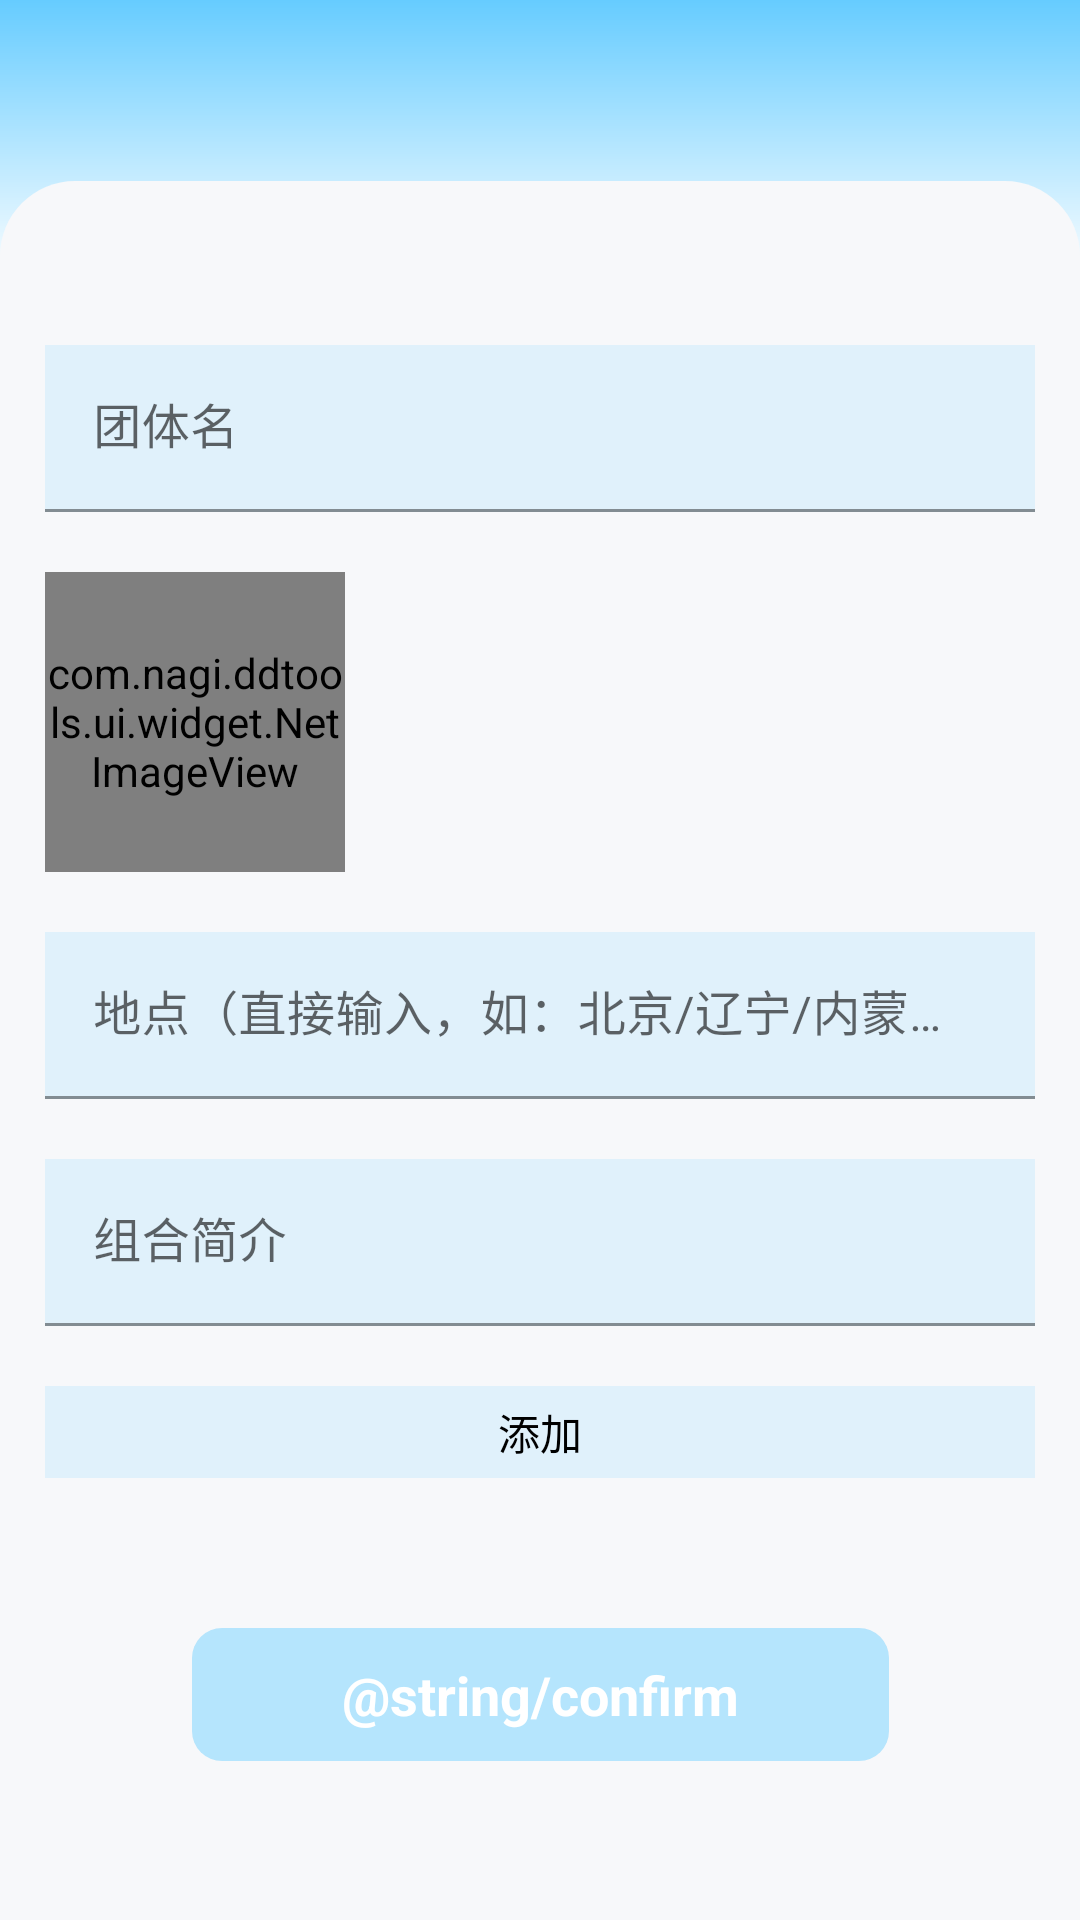

Write the Android layout XML for this screen, with the resource values it uses.
<!-- AndroidManifest.xml: application theme Theme.DdTools -->
<!-- res/layout/activity_idol_group_edit.xml -->
<?xml version="1.0" encoding="utf-8"?>
<androidx.core.widget.NestedScrollView xmlns:android="http://schemas.android.com/apk/res/android"
    xmlns:app="http://schemas.android.com/apk/res-auto"
    xmlns:tools="http://schemas.android.com/tools"
    android:layout_width="match_parent"
    android:layout_height="match_parent"
    android:background="@color/gray"
    tools:context=".ui.toolpage.tools.idolsearch.details.IdolGroupEditActivity"
    tools:ignore="HardcodedText">

    <androidx.constraintlayout.widget.ConstraintLayout
        android:layout_width="match_parent"
        android:layout_height="wrap_content">

        <include
            android:id="@+id/title_include"
            layout="@layout/include_page_title"
            android:layout_width="match_parent"
            android:layout_height="wrap_content" />

        <com.google.android.material.textfield.TextInputLayout
            android:id="@+id/edit_name_layout"
            style="@style/RegisterTextInputLayoutStyle"
            app:layout_constraintEnd_toEndOf="parent"
            app:layout_constraintStart_toStartOf="parent"
            app:layout_constraintTop_toBottomOf="@+id/title_include">

            <com.google.android.material.textfield.TextInputEditText
                android:id="@+id/edit_name"
                android:layout_width="match_parent"
                android:layout_height="wrap_content"
                android:background="@color/register_input"
                android:hint="团体名"
                android:inputType="text"
                app:layout_constraintTop_toBottomOf="@+id/title_include"
                tools:text="当第一道裂缝出现时我所见到的" />
        </com.google.android.material.textfield.TextInputLayout>

        <com.nagi.ddtools.ui.widget.NetImageView
            android:id="@+id/edit_image"
            android:layout_width="@dimen/dp_100"
            android:layout_height="@dimen/dp_100"
            android:layout_marginTop="@dimen/dp_20"
            android:src="@drawable/baseline_user_unlogin"
            app:layout_constraintStart_toStartOf="@+id/edit_name_layout"
            app:layout_constraintTop_toBottomOf="@+id/edit_name_layout" />

        <com.google.android.material.textfield.TextInputLayout
            android:id="@+id/edit_location_layout"
            style="@style/RegisterTextInputLayoutStyle"
            app:layout_constraintEnd_toEndOf="parent"
            app:layout_constraintStart_toStartOf="parent"
            app:layout_constraintTop_toBottomOf="@+id/edit_image">

            <com.google.android.material.textfield.TextInputEditText
                android:id="@+id/edit_location"
                android:layout_width="match_parent"
                android:layout_height="wrap_content"
                android:background="@color/register_input"
                android:hint="地点（直接输入，如：北京/辽宁/内蒙古）"
                android:inputType="text"
                app:layout_constraintTop_toBottomOf="@+id/title_include"
                tools:text="北京" />
        </com.google.android.material.textfield.TextInputLayout>

        <com.google.android.material.textfield.TextInputLayout
            android:id="@+id/edit_desc_layout"
            style="@style/RegisterTextInputLayoutStyle"
            app:layout_constraintEnd_toEndOf="parent"
            app:layout_constraintStart_toStartOf="parent"
            app:layout_constraintTop_toBottomOf="@+id/edit_location_layout">

            <com.google.android.material.textfield.TextInputEditText
                android:id="@+id/edit_desc"
                android:layout_width="match_parent"
                android:layout_height="wrap_content"
                android:background="@color/register_input"
                android:hint="组合简介"
                android:inputType="textMultiLine"
                app:layout_constraintTop_toBottomOf="@+id/title_include"
                tools:text="小裂裂来咯！小裂裂来咯！小裂裂来咯！小裂裂来咯！小裂裂来咯！小裂裂来咯！小裂裂来咯！" />
        </com.google.android.material.textfield.TextInputLayout>

        <LinearLayout
            android:id="@+id/edit_media_layout"
            android:layout_width="0dp"
            android:layout_height="wrap_content"
            android:layout_marginTop="@dimen/dp_20"
            android:background="@color/register_input"
            android:orientation="vertical"
            app:layout_constraintEnd_toEndOf="@+id/edit_desc_layout"
            app:layout_constraintStart_toStartOf="@+id/edit_desc_layout"
            app:layout_constraintTop_toBottomOf="@+id/edit_desc_layout"/>

        <TextView
            android:id="@+id/edit_media_add"
            style="@style/Text"
            android:layout_width="0dp"
            android:background="@color/register_input"
            android:gravity="center"
            android:padding="@dimen/dp_5"
            android:text="添加"
            app:layout_constraintEnd_toEndOf="@+id/edit_media_layout"
            app:layout_constraintStart_toStartOf="@+id/edit_media_layout"
            app:layout_constraintTop_toBottomOf="@+id/edit_media_layout" />

        <TextView
            android:id="@+id/edit_submit"
            style="@style/TitleTextStyle"
            android:layout_marginTop="@dimen/dp_50"
            android:background="@drawable/bg_10_round"
            android:paddingHorizontal="@dimen/dp_50"
            android:paddingVertical="@dimen/dp_10"
            android:text="@string/confirm"
            android:textColor="@color/white"
            android:textStyle="bold"
            app:layout_constraintEnd_toEndOf="parent"
            app:layout_constraintStart_toStartOf="parent"
            app:layout_constraintTop_toBottomOf="@+id/edit_media_add" />
    </androidx.constraintlayout.widget.ConstraintLayout>


</androidx.core.widget.NestedScrollView>
<!-- res/layout/include_page_title.xml (included above) -->
<?xml version="1.0" encoding="utf-8"?>
<androidx.constraintlayout.widget.ConstraintLayout xmlns:android="http://schemas.android.com/apk/res/android"
    xmlns:app="http://schemas.android.com/apk/res-auto"
    xmlns:tools="http://schemas.android.com/tools"
    android:layout_width="match_parent"
    android:layout_height="match_parent">

    <View
        android:id="@+id/title_background"
        android:layout_width="match_parent"
        android:layout_height="95dp"
        android:background="@drawable/bg_linear_gradient"
        app:layout_constraintEnd_toEndOf="parent"
        app:layout_constraintStart_toStartOf="parent"
        app:layout_constraintTop_toTopOf="parent" />

    <View
        android:id="@+id/body_background"
        android:layout_width="match_parent"
        android:layout_height="@dimen/dp_0"
        android:layout_marginTop="-35dp"
        android:background="@drawable/bg_fragment_rounded_corners"
        app:layout_constraintBottom_toBottomOf="parent"
        app:layout_constraintTop_toBottomOf="@id/title_background" />

    <ImageView
        android:id="@+id/title_back"
        android:layout_width="18dp"
        android:layout_height="18dp"
        android:layout_marginStart="@dimen/dp_15"
        android:src="@drawable/baseline_arrow_back"
        app:layout_constraintBottom_toBottomOf="@+id/title_text"
        app:layout_constraintStart_toStartOf="@+id/title_background"
        app:layout_constraintTop_toTopOf="@+id/title_text"
        tools:ignore="ContentDescription" />

    <TextView
        android:id="@+id/title_text"
        style="@style/TitleTextStyle"
        app:layout_constraintBottom_toTopOf="@+id/body_background"
        app:layout_constraintEnd_toEndOf="parent"
        app:layout_constraintStart_toStartOf="parent"
        app:layout_constraintTop_toTopOf="parent" />

    <TextView
        android:id="@+id/title_right"
        android:layout_width="wrap_content"
        android:layout_height="18dp"
        android:layout_marginEnd="@dimen/dp_15"
        android:gravity="center"
        android:visibility="gone"
        app:drawableEndCompat="@drawable/baseline_arrow_drop_down"
        app:layout_constraintBottom_toBottomOf="@+id/title_text"
        app:layout_constraintEnd_toEndOf="@+id/title_background"
        app:layout_constraintTop_toTopOf="@+id/title_text"
        tools:ignore="SpUsage" />

</androidx.constraintlayout.widget.ConstraintLayout>
<!-- resources referenced by this layout -->
<resources>
  <color name="gray">#F7F8FA</color>
  <color name="register_input">#2766CCFF</color>
  <color name="white">#FFFFFFFF</color>
  <dimen name="dp_0">0dp</dimen>
  <dimen name="dp_10">10dp</dimen>
  <dimen name="dp_100">100dp</dimen>
  <dimen name="dp_15">15dp</dimen>
  <dimen name="dp_20">20dp</dimen>
  <dimen name="dp_5">5dp</dimen>
  <dimen name="dp_50">50dp</dimen>
  <!-- drawable bg_10_round (drawable) -->
  <?xml version="1.0" encoding="utf-8"?>
  <shape xmlns:android="http://schemas.android.com/apk/res/android">
      <solid android:color="#7566CCFF"/>
      <corners android:radius="@dimen/dp_10"/>
  </shape>
  <!-- drawable bg_fragment_rounded_corners (drawable) -->
  <?xml version="1.0" encoding="utf-8"?>
  <shape xmlns:android="http://schemas.android.com/apk/res/android">
      <solid android:color="@color/gray"/>
      <corners
          android:topLeftRadius="25dp"
          android:topRightRadius="25dp"/>
  </shape>
  <!-- drawable bg_linear_gradient (drawable) -->
  <?xml version="1.0" encoding="utf-8"?>
  <shape xmlns:android="http://schemas.android.com/apk/res/android"
      android:shape="rectangle">
      <gradient
          android:startColor="@color/lty"
          android:endColor="@color/white"
          android:angle="270"/>
  </shape>
  <style name="RegisterTextInputLayoutStyle">
          <item name="android:layout_width">0dp</item>
          <item name="android:layout_height">wrap_content</item>
          <item name="android:layout_marginStart">@dimen/dp_15</item>
          <item name="android:layout_marginTop">@dimen/dp_20</item>
          <item name="android:layout_marginEnd">@dimen/dp_15</item>
      </style>
  <style name="Text" parent="TextSmailStyle">
          <item name="android:textColor">@color/black</item>
          <item name="android:textSize" tools:ignore="SpUsage">14dp</item>
      </style>
  <style name="TitleTextStyle" parent="Text">
          <item name="android:textSize" tools:ignore="SpUsage">18dp</item>
      </style>
  <style name="Theme.DdTools" parent="Base.Theme.DdTools" />
  <color name="lty">#66ccff</color>
  <style name="TextSmailStyle">
          <item name="android:layout_width">wrap_content</item>
          <item name="android:layout_height">wrap_content</item>
          <item name="android:textSize" tools:ignore="SpUsage">12dp</item>
      </style>
  <color name="black">#FF000000</color>
  <style name="Base.Theme.DdTools" parent="Theme.MaterialComponents.DayNight.NoActionBar">
          
          <item name="colorPrimary">@color/lty</item>
          <item name="colorPrimaryVariant">@color/purple_700</item>
          <item name="colorOnPrimary">@color/white</item>
          
          <item name="colorSecondary">@color/teal_200</item>
          <item name="colorSecondaryVariant">@color/teal_700</item>
          <item name="colorOnSecondary">@color/black</item>
          
          <item name="android:statusBarColor">?attr/colorPrimaryVariant</item>
      </style>
  <color name="purple_700">#FF3700B3</color>
  <color name="teal_200">#FF03DAC5</color>
  <color name="teal_700">#FF018786</color>
</resources>
